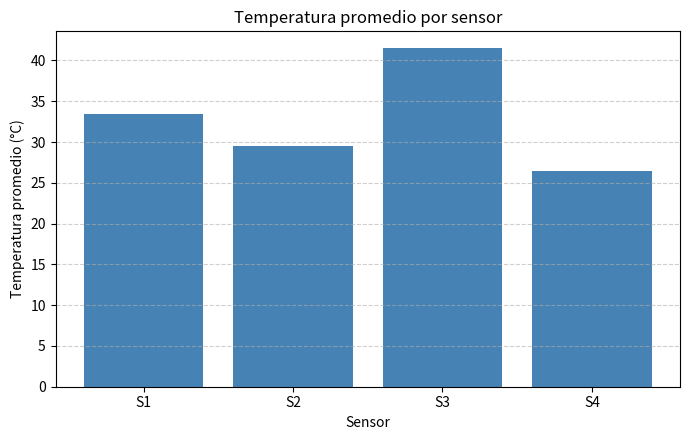
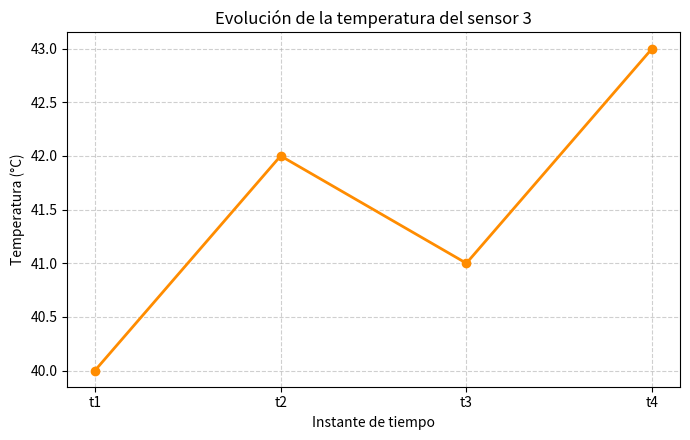

The matplotlib source for these figures, in order:
"""
Parcial 1 — Computación Gráfica (UTP)
Análisis de temperaturas en sensores IoT.

Propósito:
    Resolver, con NumPy y Matplotlib, el análisis de las temperaturas
    registradas por cuatro sensores de una planta industrial.

Datos:
    T[i][j] = temperatura del sensor i en el instante de tiempo j.
    T = [[32, 34, 33, 35],
         [28, 29, 30, 31],
         [40, 42, 41, 43],
         [25, 27, 26, 28]]

Herramientas / Asistencia de IA:
    Python 3 con NumPy y Matplotlib. Documentación y revisión asistidas por IA.
"""

import numpy as np
import matplotlib.pyplot as plt


def crearMatrizTemperaturas():
    """
    Crea y retorna la matriz de temperaturas del sistema de sensores.

    Cada fila representa un sensor (S1, S2, S3, S4) y cada columna un
    instante de tiempo (t1, t2, t3, t4).

    Retorna:
        np.ndarray: matriz de forma (4, 4) con las temperaturas en °C.
    """
    matriz_temperaturas = np.array([
        [32, 34, 33, 35],
        [28, 29, 30, 31],
        [40, 42, 41, 43],
        [25, 27, 26, 28],
    ])
    return matriz_temperaturas


def mostrarMatrizTemperaturas(matriz_temperaturas):
    """
    Imprime en pantalla la matriz de temperaturas.

    Parámetros:
        matriz_temperaturas (np.ndarray): matriz de temperaturas (4, 4).
    """
    print("Matriz de temperaturas (°C) — filas: sensores, columnas: instantes")
    print(matriz_temperaturas)


def calcularPromedioPorSensor(matriz_temperaturas):
    """
    Calcula la temperatura promedio registrada por cada sensor.

    Se promedia a lo largo de las columnas (axis=1), de modo que cada
    valor corresponde a un sensor (fila).

    Parámetros:
        matriz_temperaturas (np.ndarray): matriz de temperaturas (4, 4).

    Retorna:
        np.ndarray: vector con el promedio de cada sensor (4,).
    """
    promedio_sensor = np.mean(matriz_temperaturas, axis=1)
    return promedio_sensor


def calcularMaximoPorSensor(matriz_temperaturas):
    """
    Calcula la temperatura máxima registrada por cada sensor.

    Parámetros:
        matriz_temperaturas (np.ndarray): matriz de temperaturas (4, 4).

    Retorna:
        np.ndarray: vector con la temperatura máxima de cada sensor (4,).
    """
    temperatura_maxima = np.max(matriz_temperaturas, axis=1)
    return temperatura_maxima


def determinarSensorMayorPromedio(promedio_sensor):
    """
    Determina el índice del sensor con la mayor temperatura promedio.

    Parámetros:
        promedio_sensor (np.ndarray): promedio de temperatura de cada sensor.

    Retorna:
        int: índice (base 0) del sensor con mayor promedio.
    """
    indice_sensor = int(np.argmax(promedio_sensor))
    return indice_sensor


def mostrarAnalisisPorSensor(promedio_sensor, temperatura_maxima,
                             indice_sensor):
    """
    Imprime el promedio y el máximo por sensor y el sensor más caliente.

    Parámetros:
        promedio_sensor (np.ndarray): promedio de temperatura de cada sensor.
        temperatura_maxima (np.ndarray): máxima temperatura de cada sensor.
        indice_sensor (int): sensor con la mayor temperatura promedio.
    """
    print("Análisis de temperaturas por sensor:")
    for i in range(len(promedio_sensor)):
        print(f"  S{i + 1}: promedio = {promedio_sensor[i]:.2f} °C, "
              f"máxima = {temperatura_maxima[i]:.0f} °C")
    print()
    print(f"El sensor con mayor temperatura promedio es S{indice_sensor + 1} "
          f"({promedio_sensor[indice_sensor]:.2f} °C).")


def calcularMaximoGlobal(matriz_temperaturas):
    """
    Encuentra la temperatura máxima de toda la matriz.

    Parámetros:
        matriz_temperaturas (np.ndarray): matriz de temperaturas (4, 4).

    Retorna:
        float: temperatura máxima registrada en el sistema.
    """
    temperatura_maxima = float(np.max(matriz_temperaturas))
    return temperatura_maxima


def calcularMinimoGlobal(matriz_temperaturas):
    """
    Encuentra la temperatura mínima de toda la matriz.

    Parámetros:
        matriz_temperaturas (np.ndarray): matriz de temperaturas (4, 4).

    Retorna:
        float: temperatura mínima registrada en el sistema.
    """
    temperatura_minima = float(np.min(matriz_temperaturas))
    return temperatura_minima


def calcularPromedioGlobal(matriz_temperaturas):
    """
    Calcula la temperatura promedio general del sistema.

    Parámetros:
        matriz_temperaturas (np.ndarray): matriz de temperaturas (4, 4).

    Retorna:
        float: promedio de todas las temperaturas registradas.
    """
    promedio_general = float(np.mean(matriz_temperaturas))
    return promedio_general


def mostrarEstadisticasGlobales(temperatura_maxima, temperatura_minima,
                                promedio_general):
    """
    Imprime las estadísticas globales del sistema de sensores.

    Parámetros:
        temperatura_maxima (float): máxima temperatura del sistema.
        temperatura_minima (float): mínima temperatura del sistema.
        promedio_general (float): promedio general del sistema.
    """
    print("Estadísticas globales del sistema:")
    print(f"  Temperatura máxima: {temperatura_maxima:.2f} °C")
    print(f"  Temperatura mínima: {temperatura_minima:.2f} °C")
    print(f"  Temperatura promedio general: {promedio_general:.2f} °C")


def graficarPromedioPorSensor(promedio_sensor):
    """
    Genera un gráfico de barras con la temperatura promedio de cada sensor.

    Parámetros:
        promedio_sensor (np.ndarray): promedio de temperatura de cada sensor.
    """
    etiquetas_sensores = ["S1", "S2", "S3", "S4"]
    plt.figure(figsize=(7, 4.5))
    plt.bar(etiquetas_sensores, promedio_sensor, color="steelblue")
    plt.title("Temperatura promedio por sensor")
    plt.xlabel("Sensor")
    plt.ylabel("Temperatura promedio (°C)")
    plt.grid(axis="y", linestyle="--", alpha=0.6)
    plt.tight_layout()
    plt.show()


def graficarTemperaturaSensor3(temperaturas_sensor_3, instantes_tiempo):
    """
    Genera un gráfico de líneas con la evolución térmica del sensor 3.

    Parámetros:
        temperaturas_sensor_3 (list): temperaturas del sensor 3 por instante.
        instantes_tiempo (list): etiquetas de los instantes de tiempo.
    """
    plt.figure(figsize=(7, 4.5))
    plt.plot(instantes_tiempo, temperaturas_sensor_3, marker="o",
             color="darkorange", linewidth=2)
    plt.title("Evolución de la temperatura del sensor 3")
    plt.xlabel("Instante de tiempo")
    plt.ylabel("Temperatura (°C)")
    plt.grid(True, linestyle="--", alpha=0.6)
    plt.tight_layout()
    plt.show()


def main():
    matriz_temperaturas = crearMatrizTemperaturas()
    mostrarMatrizTemperaturas(matriz_temperaturas)
    print()
    print("Interpretación:")
    print("  - Cada fila es un sensor: S1, S2, S3 y S4.")
    print("  - Cada columna es un instante de tiempo: t1, t2, t3 y t4.")
    print("  - T[i][j] es la temperatura del sensor i en el instante j.")
    print()

    promedio_sensor = calcularPromedioPorSensor(matriz_temperaturas)
    temperatura_maxima = calcularMaximoPorSensor(matriz_temperaturas)
    indice_sensor = determinarSensorMayorPromedio(promedio_sensor)
    mostrarAnalisisPorSensor(promedio_sensor, temperatura_maxima,
                             indice_sensor)
    print()
    print("Interpretación:")
    print("  El sensor S3 opera a la temperatura promedio más alta, por")
    print("  lo que su zona de producción es la más crítica y debe")
    print("  priorizarse en el monitoreo para evitar sobrecalentamientos.")
    print()

    temperatura_maxima = calcularMaximoGlobal(matriz_temperaturas)
    temperatura_minima = calcularMinimoGlobal(matriz_temperaturas)
    promedio_general = calcularPromedioGlobal(matriz_temperaturas)
    mostrarEstadisticasGlobales(temperatura_maxima, temperatura_minima,
                                promedio_general)
    print()
    print("Interpretación:")
    print("  El máximo (43 °C) marca el pico térmico alcanzado por algún")
    print("  sensor; el mínimo (25 °C) indica la zona más fría. El promedio")
    print("  general (32.75 °C) resume el comportamiento térmico del sistema.")
    print()

    graficarPromedioPorSensor(promedio_sensor)

    temperaturas_sensor_3 = [40, 42, 41, 43]
    instantes_tiempo = ["t1", "t2", "t3", "t4"]
    graficarTemperaturaSensor3(temperaturas_sensor_3, instantes_tiempo)
    print("Interpretación:")
    print("  El gráfico muestra que el sensor 3 se mantiene entre 40 y 43 °C")
    print("  con una tendencia leve al aumento, lo que permite al ingeniero")
    print("  detectar si la zona se está calentando y anticipar acciones de")
    print("  control antes de que se superen los límites operativos.")


if __name__ == "__main__":
    try:
        main()
    except KeyboardInterrupt:
        print("\nEjecución interrumpida por el usuario.")
